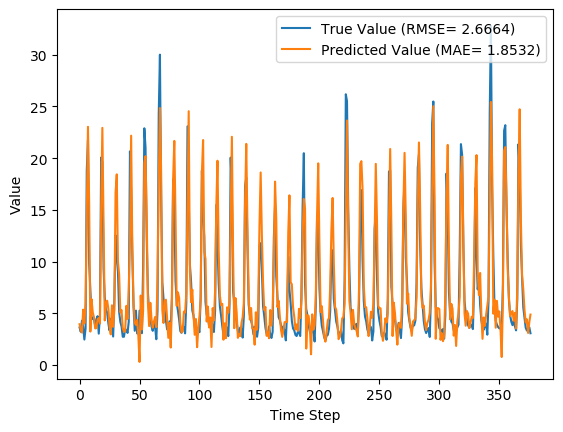

The data file committed next to this chart (first rows):
y_true, y_pred, y_true_scaled, y_pred_scaled
3.63, 3.944, 0.09071, 0.1008
3.21, 3.367, 0.07724, 0.08227
4.29, 3.126, 0.1119, 0.07457
3.67, 5.35, 0.09199, 0.1458
2.46, 4.019, 0.05321, 0.1032
3.54, 5.98, 0.08782, 0.166
18.82, 14.69, 0.5776, 0.4451
21.76, 23.03, 0.6718, 0.7127
9.83, 15.63, 0.2894, 0.4753
7.16, 3.232, 0.2038, 0.07795
4.67, 6.361, 0.124, 0.1782
4.44, 5.084, 0.1167, 0.1373
4.4, 4.619, 0.1154, 0.1224
3.83, 3.537, 0.09712, 0.08773
4.42, 3.562, 0.116, 0.08851
4.72, 4.396, 0.1256, 0.1153
3.03, 4.538, 0.07147, 0.1198
4.87, 4.005, 0.1304, 0.1027
20.07, 15.43, 0.6176, 0.4688
19.62, 22.93, 0.6032, 0.7094
9.33, 13.93, 0.2734, 0.4209
6.56, 4.31, 0.1846, 0.1125
5.37, 5.984, 0.1465, 0.1661
5.07, 6.214, 0.1369, 0.1735
4.02, 5.418, 0.1032, 0.148
3.34, 3.761, 0.08141, 0.09491
4.47, 2.962, 0.1176, 0.06929
3.61, 5.773, 0.09006, 0.1594
2.75, 3.694, 0.0625, 0.09276
6.28, 5.318, 0.1756, 0.1448
12.55, 16.64, 0.3766, 0.5075
10.44, 18.44, 0.309, 0.5653
9.01, 10.02, 0.2631, 0.2954
5.12, 8.739, 0.1385, 0.2544
4.16, 5.078, 0.1077, 0.1371
3.72, 5.306, 0.09359, 0.1444
2.73, 3.602, 0.06186, 0.08979
2.73, 3.213, 0.06186, 0.07734
3.43, 3.242, 0.08429, 0.07826
3.4, 5.719, 0.08333, 0.1577
3.1, 4.457, 0.07372, 0.1172
4.17, 7.375, 0.108, 0.2107
20.66, 11.78, 0.6365, 0.352
16.78, 22.18, 0.5122, 0.6851
10.67, 11.05, 0.3163, 0.3287
5.59, 6.15, 0.1535, 0.1715
3.31, 4.079, 0.08045, 0.1051
5.26, 3.876, 0.1429, 0.09858
3.05, 4.349, 0.07212, 0.1138
3.04, 2.821, 0.07179, 0.06477
5.26, 0.296, 0.1429, -0.01615
3.41, 6.717, 0.08365, 0.1896
3.07, 3.444, 0.07276, 0.08475
9.62, 5.303, 0.2827, 0.1443
22.89, 19.55, 0.708, 0.6011
21.04, 20.19, 0.6487, 0.6215
12.14, 13.97, 0.3635, 0.4222
7.0, 6.014, 0.1987, 0.1671
5.08, 3.762, 0.1372, 0.09493
4.58, 6.014, 0.1212, 0.1671
... 317 more rows
